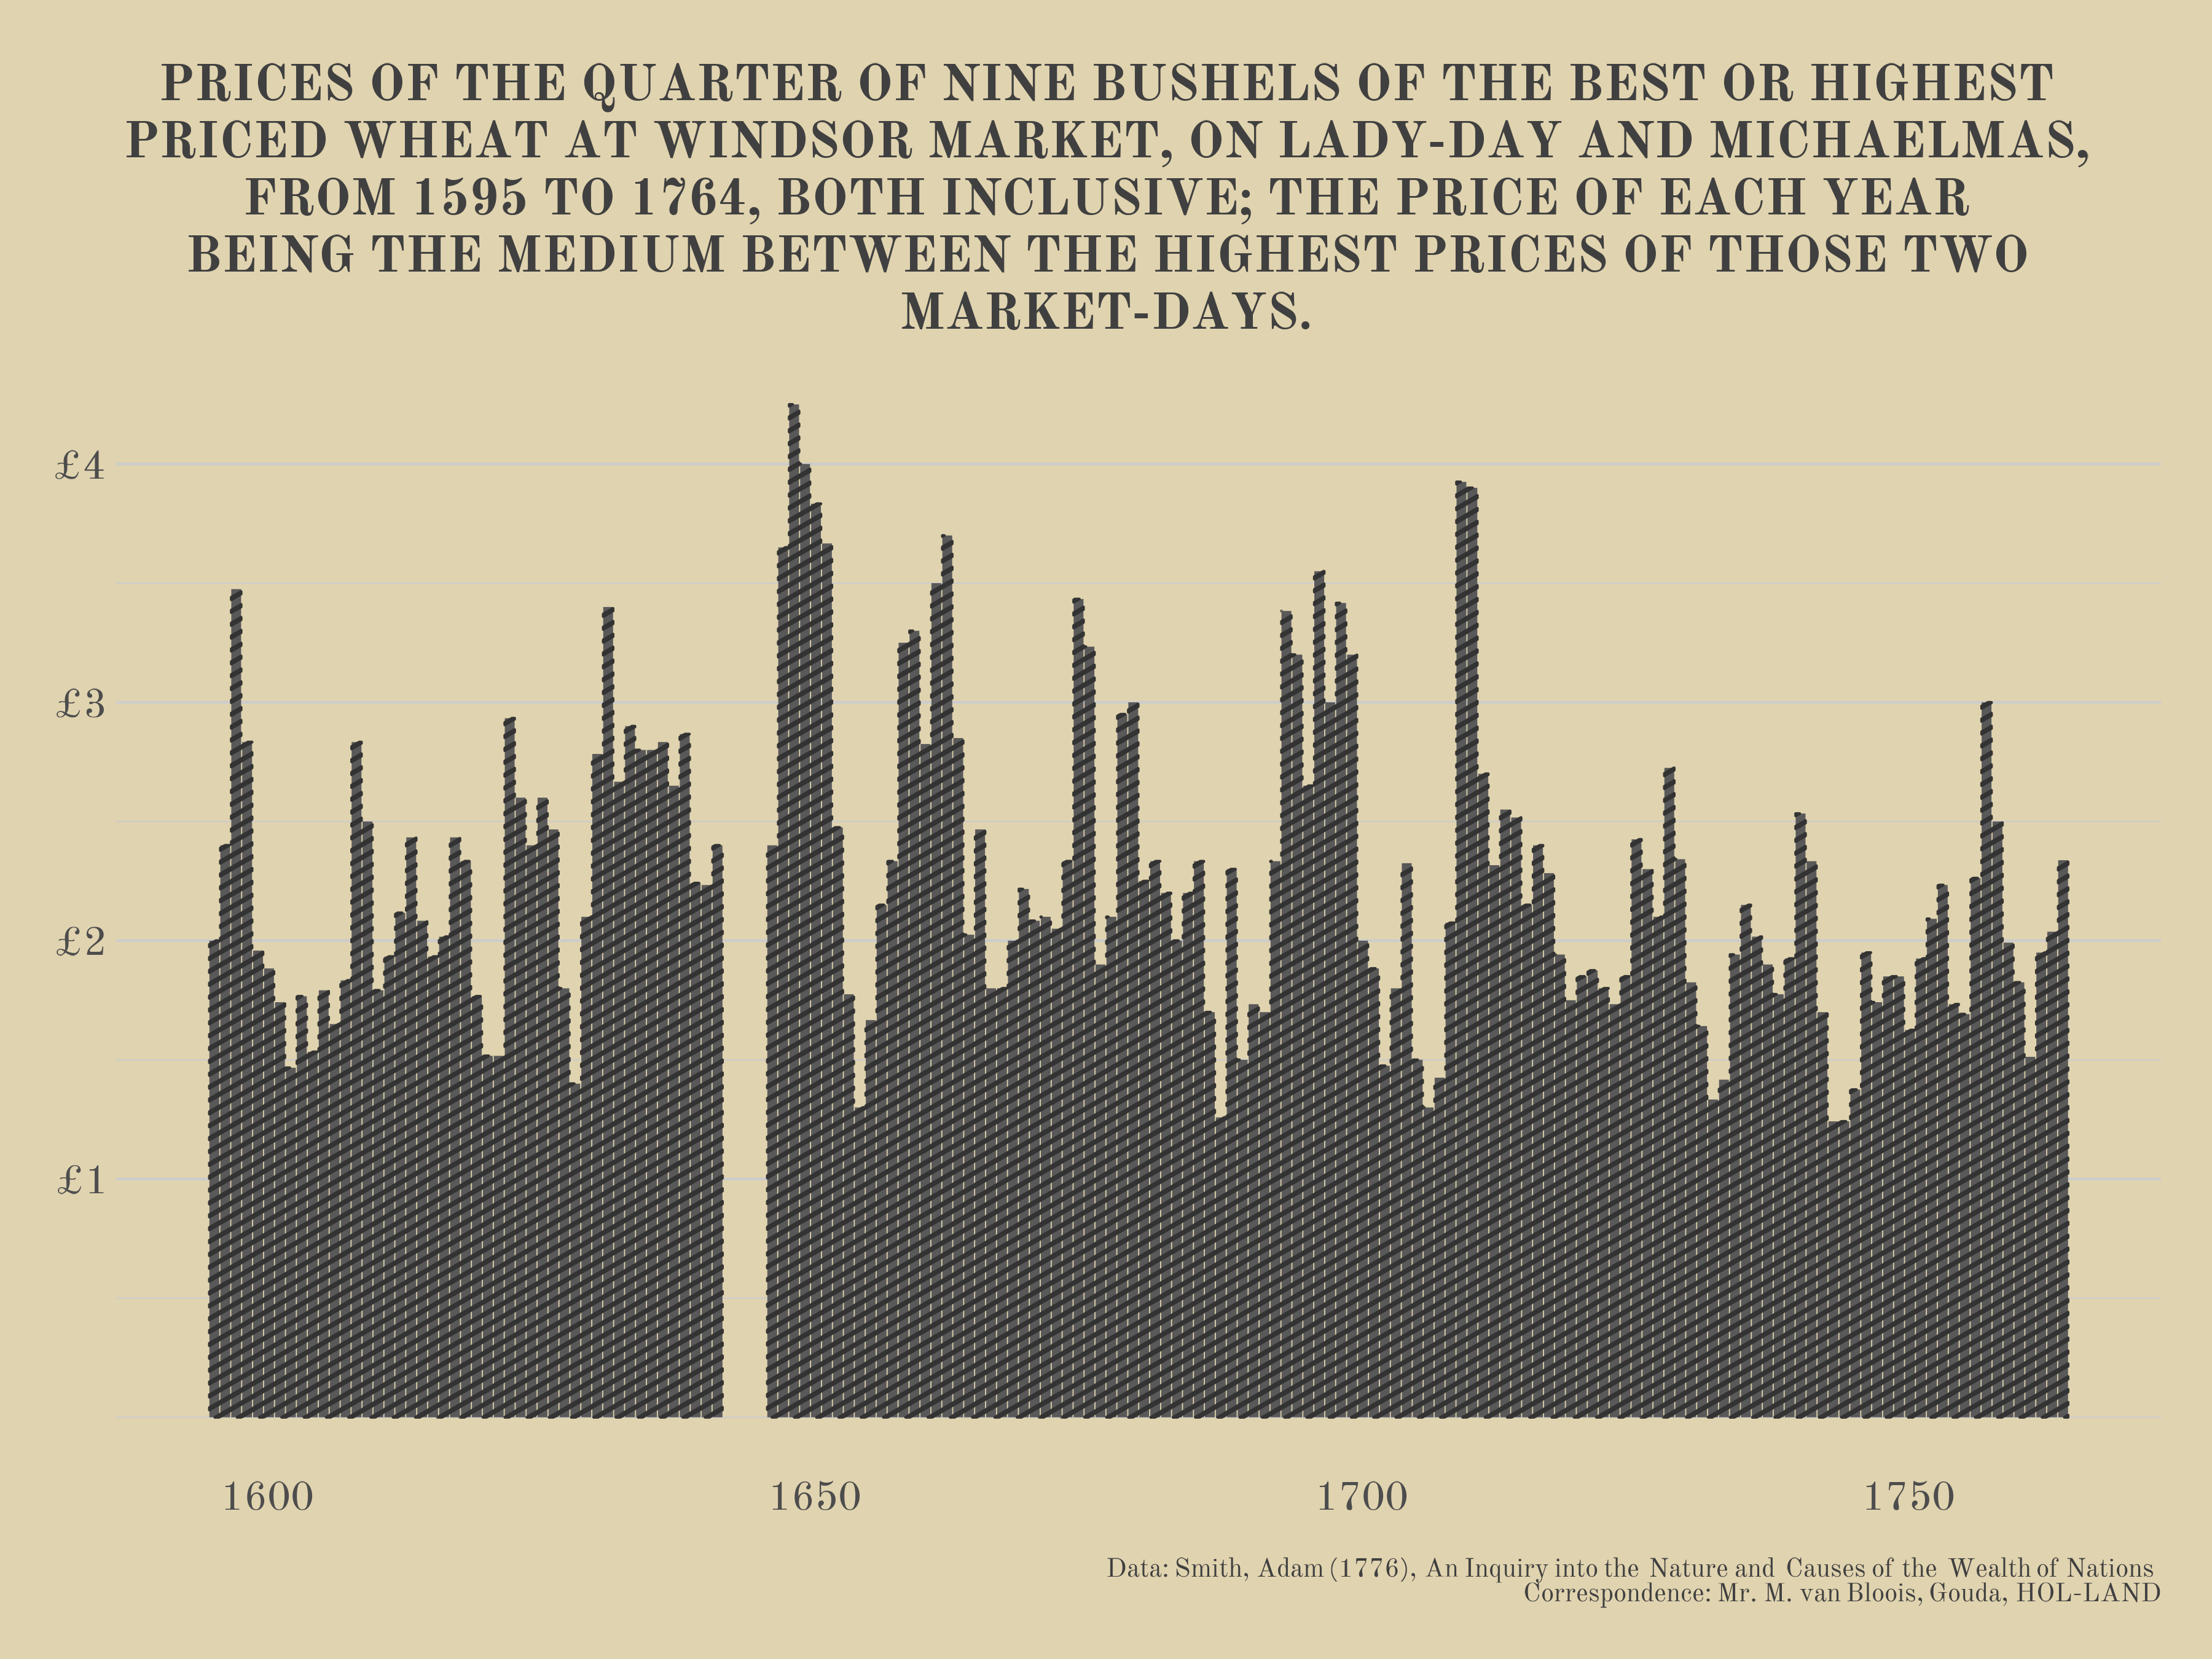

Write R code to recreate this figure.
library(tidyverse)
library(ggpattern)
library(showtext)

## Fonts ----
font_add_google("Old Standard TT", "font")
showtext_auto()

txt <- "grey25"
bg <- "#E0D3AF"
  
df <- read_csv2("./2023/data/historical.csv") %>% 
  mutate(price = pound * 240 + shilling * 12 + pence)

## Theme ----
theme_set(theme_minimal())

theme_update(
  text = element_text(family = "font",
                      size = 62, lineheight = 0.3),
  panel.grid = element_line(colour = "grey80"),
  plot.background = element_rect(fill = bg,
                                 colour = bg),
  plot.title.position = "plot",
  plot.caption.position = "plot",
  plot.title = element_text(family = "font",
                            face = "bold",
                            colour = txt,
                            margin = margin(t = 5, b = 5),
                            size = 62,
                            hjust = 0.5),
  plot.subtitle = element_text(family = "font",
                               size = 55,
                               hjust = 0.5,
                               margin = margin(t = 5, b = 5)
  ),
  plot.caption = element_markdown(family = "font",
                                  size = 32,
                                  colour = txt,
                                  hjust = 1,
                                  margin = margin(t = 15)),
  plot.margin = margin(b = 20, t = 20, r = 20, l = 20),
  legend.position = "none",
  panel.grid.major.x = element_blank(),
  panel.grid.minor.x = element_blank()
)

df %>% 
ggplot(aes(x = year, y = price)) +
  geom_col_pattern(pattern_spacing = 0.01) +
  scale_y_continuous(breaks = 1:4*240,
                     labels = c("£1", "£2", "£3", "£4")) +
  labs(title = str_wrap("PRICES OF THE QUARTER OF NINE BUSHELS OF THE BEST OR HIGHEST PRICED WHEAT AT WINDSOR MARKET, ON LADY-DAY AND MICHAELMAS, FROM 1595 TO 1764, BOTH INCLUSIVE; THE PRICE OF EACH YEAR BEING THE MEDIUM BETWEEN THE HIGHEST PRICES OF THOSE TWO MARKET-DAYS.", 60),
       caption = "Data: Smith, Adam (1776), An Inquiry into the Nature and Causes of the Wealth of Nations<br>
       Correspondence: Mr. M. van Bloois, Gouda, HOL-LAND",
       x = NULL,
       y = NULL) 
## Saving ----
ggsave("./2023/04_historical.png",
       bg = bg,
       height = 9, width = 12)

system("open ./2023/04_historical.png")

